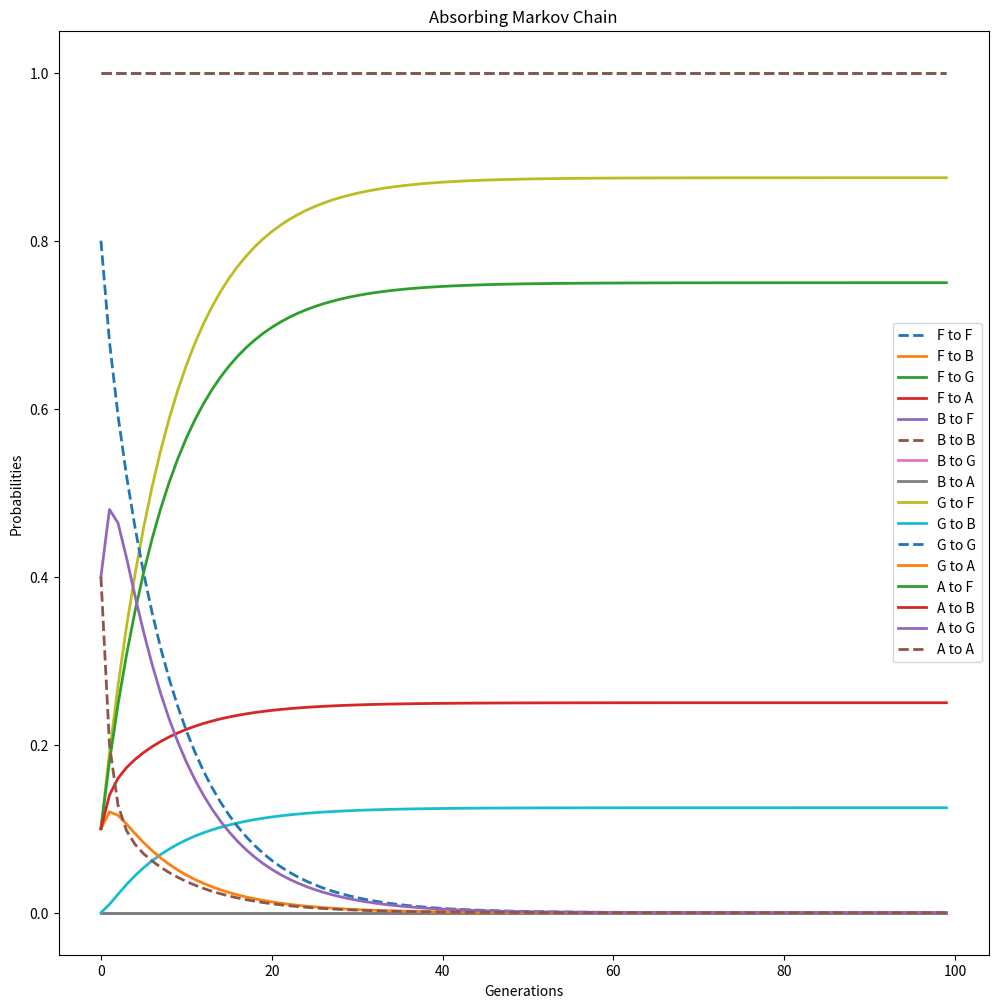

The script that saved this image:
"""
Visualization of Limiting Matrix in Transition Matrix

By
[redacted]
20 May 2020
"""

import numpy as np
import matplotlib.pyplot as plt


def ChainGenerator(initialMatrix, numGen):
    """
    Input : a transition Matrix (Numpy array) and number of Generations
    
    Takes the nth dot product of the initial matrix with its n-1th dot product,
    stores the results in a 3D array called results.
    
    OUTPUT = Results
    """
    Results = np.zeros([len(initialMatrix), len(initialMatrix[0]), numGen]) #initializing the 3D array
    CurrentGen = initialMatrix[:] #making a copy of initial array
    for i in range(len(CurrentGen)): #appending the Gen0 values to Results
            for j in range(len(CurrentGen)):
                Results[i][j][0] = CurrentGen[i][j]
    
    for G in range(1, numGen): #looping over generations
        CurrentGen = np.dot(initialMatrix, CurrentGen) #taking dot products
        for i in range(len(CurrentGen)): #appending each dot product to results
            for j in range(len(CurrentGen)):
                Results[i][j][G] = CurrentGen[i][j]
                
    return Results


def plotMarkov(Results, labels, title="none", figureSize=(10,10)):
    """
    Plotting function to the results matrix generated by Chain Generator.
    Inputs:
        Labels is the array for row/column labels of the probabilities matrix.
        len(label) should be equal to len(Results)
    """
    plt.figure(figsize = figureSize)
    plt.title(title)
    GX = range(len(Results[0][0]))
    
    for i in range(len(Results)):
        for j in range(len(Results)):
            if labels[i] == labels[j]: #plots that show self Transition
                plt.plot(GX, Results[i][j], "--", label = labels[i] + " to " + labels[j], linewidth = 2.0)
            else: #other transitions are solid lines
                plt.plot(GX, Results[i][j], label = labels[i] + " to " + labels[j], linewidth = 2.0)
    plt.legend(loc = "best")
    plt.xlabel("Generations")
    plt.ylabel("Probabilities")
    plt.savefig(title.replace(" ", "_")+".jpg") #save the plot as .jpg            

# #running the code! (on Assignment questions ofcourse)
# """
# Question Number 1, part 1
# """
# Mat1 = np.array([[.8, 0, .2],
#                 [.2, .7, .1],
#                 [.3, .3, .4]])

# labels1 = np.array(["Harvard", "Darthmouth", "Yale"])
# plotMarkov(ChainGenerator(Mat1, 30), labels1, "Student Transitions over 30 Generations")
# """
# Question Number 1, part 2
# """
# Mat2 = np.array([[1.0, 0, 0],
#                [.2, .7, .1],
#                [.3, .3, .4]])

# labels1 = np.array(["Harvard", "Darthmouth", "Yale"])
# plotMarkov(ChainGenerator(Mat2, 40), labels1, "Student Transitions over 40 Generations, with Harvard to Harvard = 1.0")

# """
# Question Number 2
# """
# Mat3 = np.array([[.8, .1, .1],
#                [.2, .6, .2],
#                [.25, .25, .5]])

# labels2 = np.array(["Professional", "Skilled worker", "Unskilled Worker"])
# plotMarkov(ChainGenerator(Mat3, 30), labels2, "Worker Transitions over 30 Generations")

"""
Absorbing Matrix
"""
Mat = np.array([[1, 0, 0, 0],
                [0, 1, 0, 0],
                [.1, 0, .8, .1],
                [.1, .1, .4, .4]])



labels = np.array(["F", "B", "G", "A"])
plotMarkov(ChainGenerator(Mat, 100), labels, "Absorbing Markov Chain", (12, 12))


